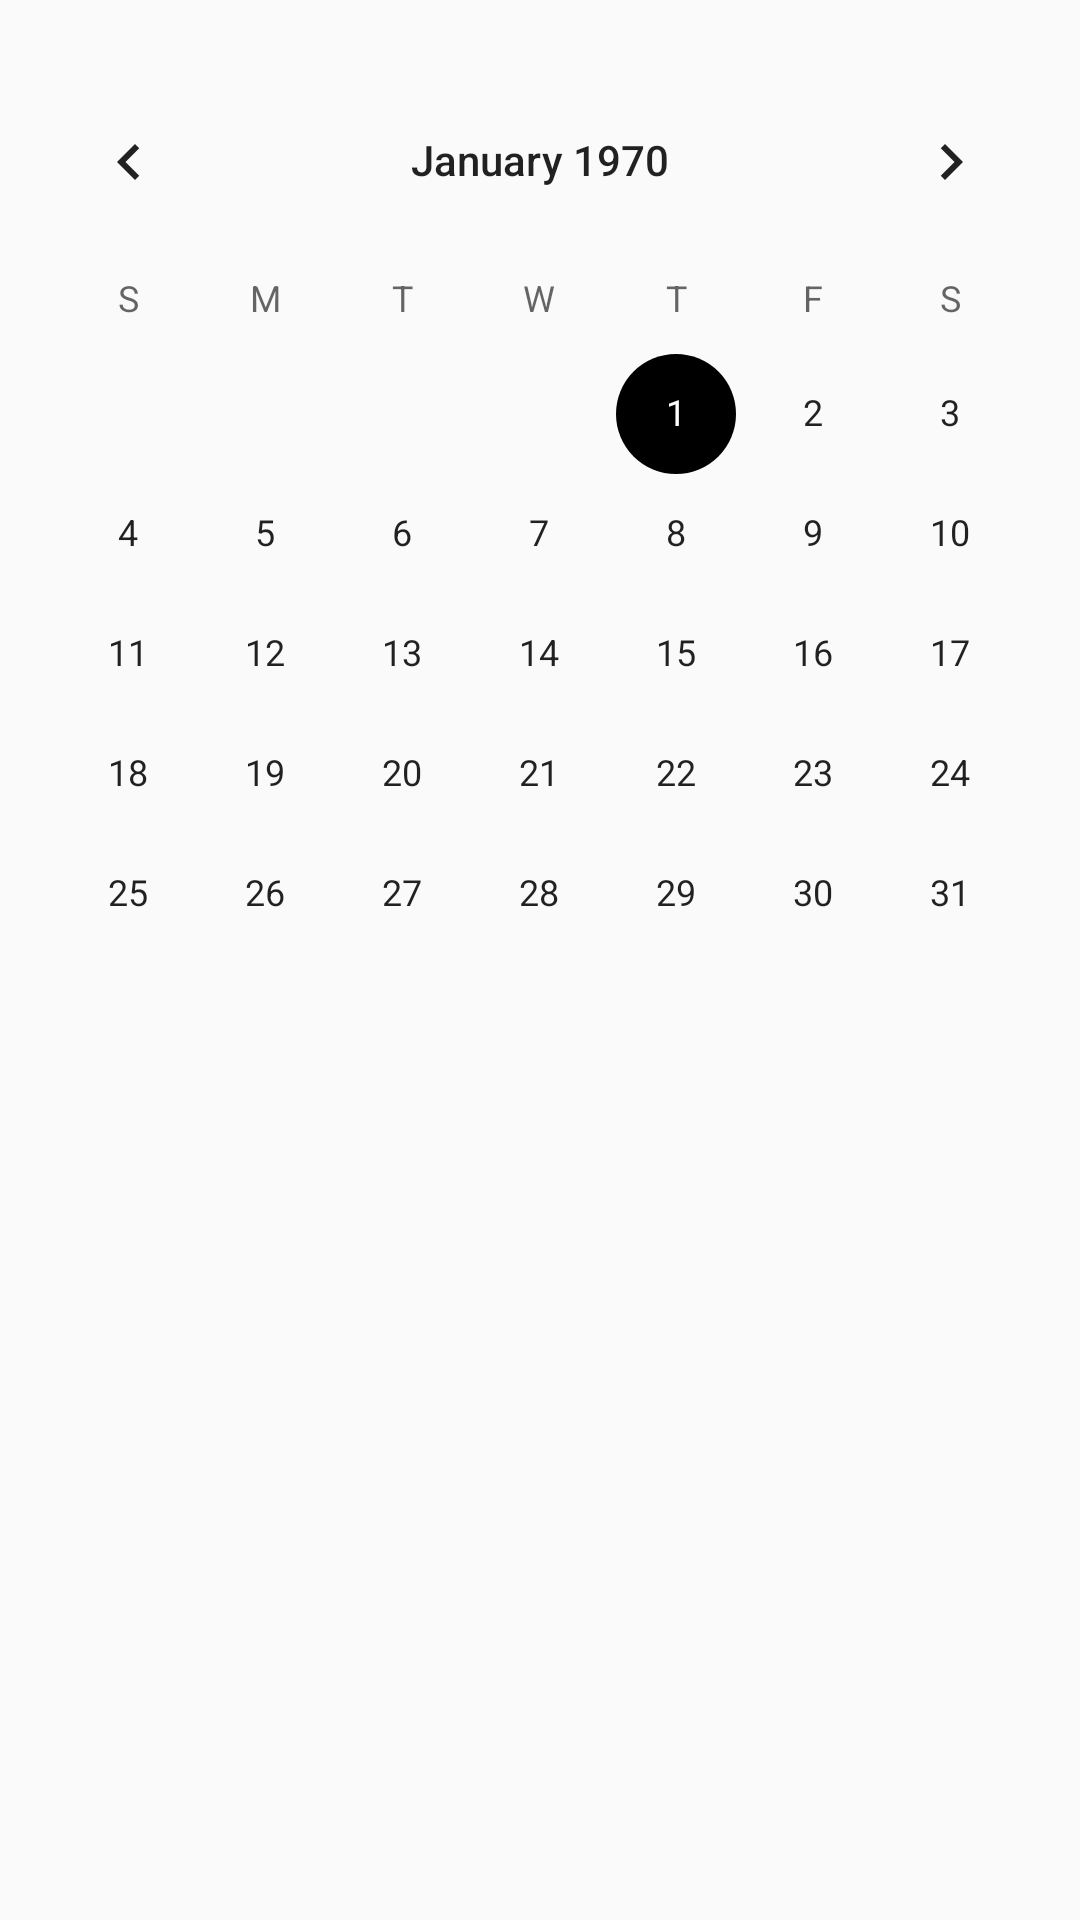

This screen was rendered from an Android layout file. Write that file and the resources it references.
<!-- AndroidManifest.xml: application theme DarkTheme -->
<!-- res/layout/activity_calendar.xml -->
<?xml version="1.0" encoding="utf-8"?>
<ScrollView xmlns:android="http://schemas.android.com/apk/res/android"
    android:layout_width="match_parent"
    android:layout_height="wrap_content"
    >

    <RelativeLayout xmlns:android="http://schemas.android.com/apk/res/android"
        android:layout_width="match_parent"
        android:layout_height="wrap_content"
        android:paddingTop="20dp">


        <CalendarView android:layout_width="match_parent"
            android:layout_height="wrap_content"
            android:id="@+id/calendarTT"
            >

        </CalendarView>

        <androidx.recyclerview.widget.RecyclerView
            android:layout_width="match_parent"
            android:layout_height="wrap_content"
            android:id="@+id/recyclerViewClassesDay"
            android:layout_below="@id/calendarTT"
            android:layout_marginTop="40dp"
            />
        <View
            android:layout_width="match_parent"
            android:layout_height="50dp" />


    </RelativeLayout>
</ScrollView>
<!-- resources referenced by this layout -->
<resources>
  <style name="DarkTheme" parent="AppTheme">
          
          <item name="colorPrimary">@color/myAccent</item>
          <item name="colorPrimaryDark">@color/myAccentDark</item>
          <item name="colorAccent">@color/myAccent</item>
      </style>
  <style name="AppTheme" parent="Theme.AppCompat.Light.DarkActionBar">
          
          <item name="colorPrimary">@color/colorPrimary</item>
          <item name="colorPrimaryDark">@color/colorPrimaryDark</item>
          <item name="colorAccent">@color/colorAccent</item>
      </style>
  <color name="colorPrimary">#008577</color>
  <color name="colorPrimaryDark">#00574B</color>
  <color name="colorAccent">#D81B60</color>
</resources>
